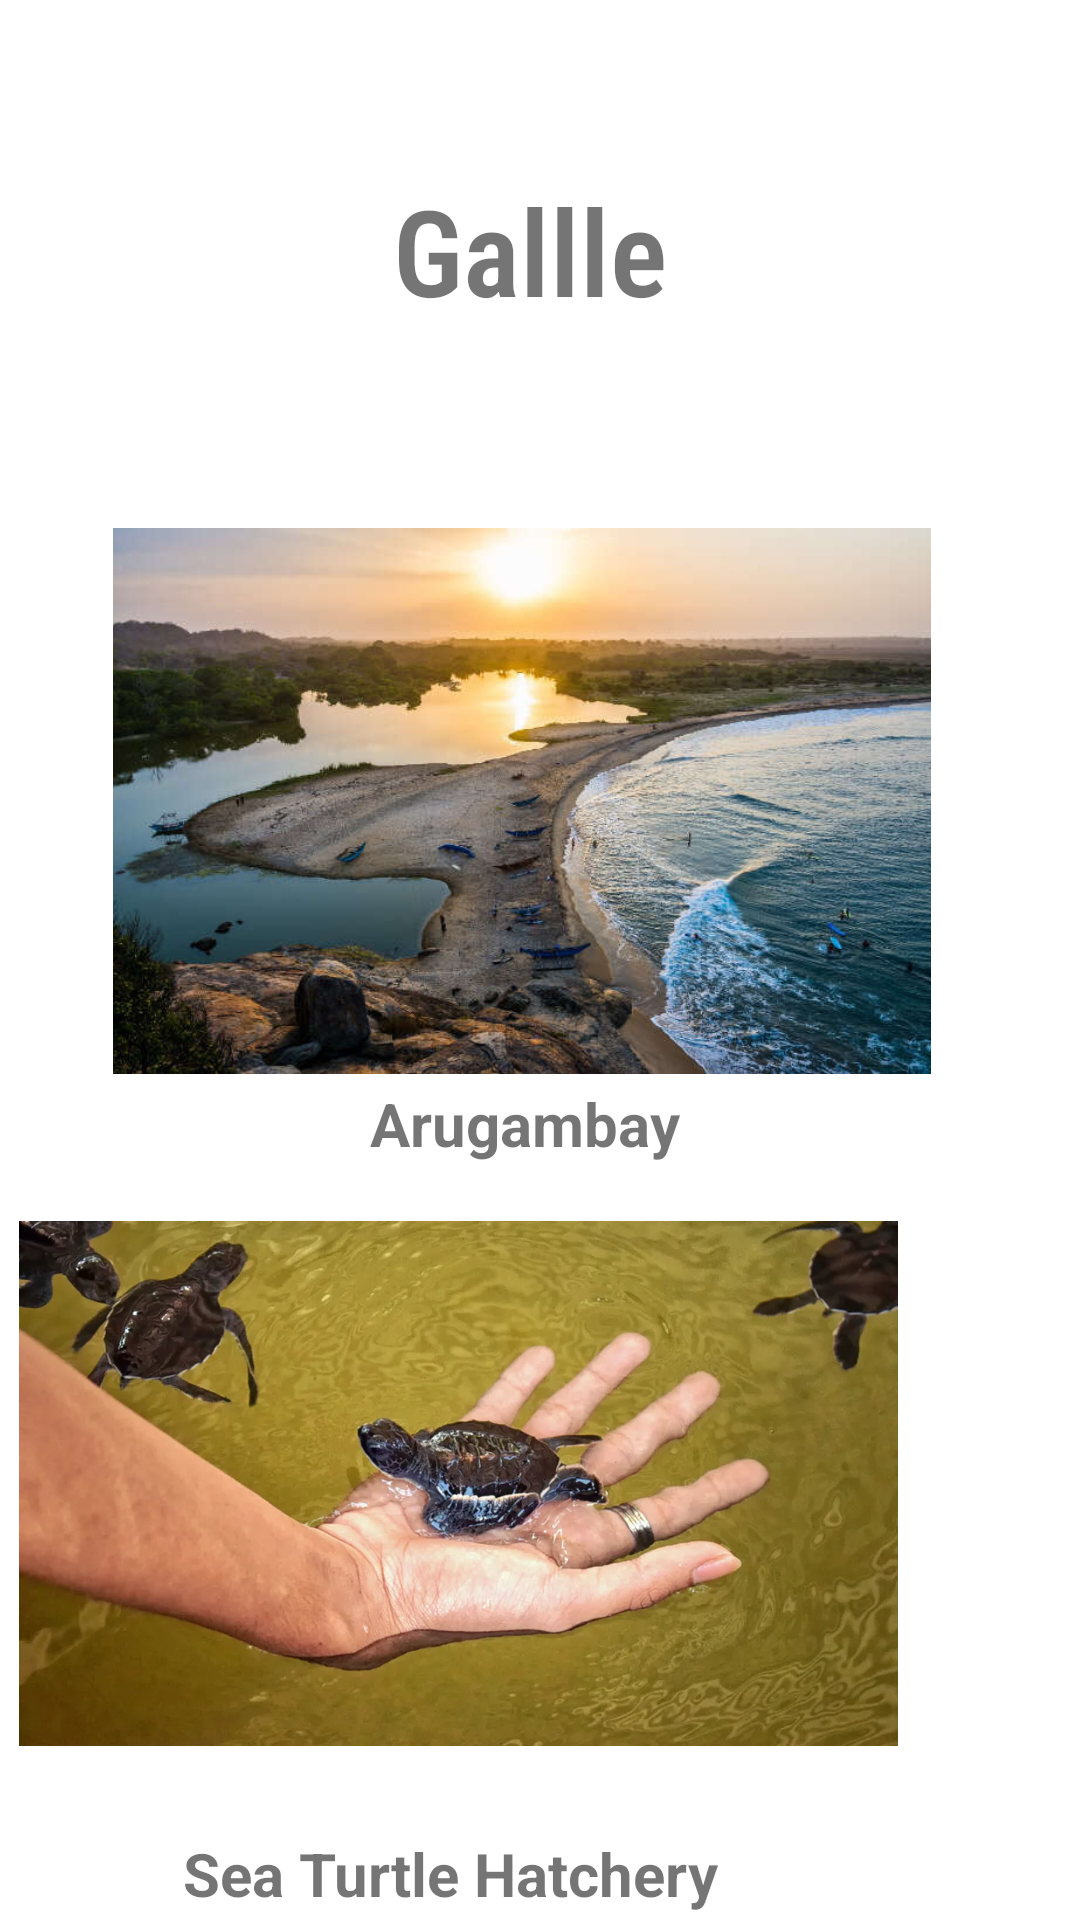

Write the Android layout XML for this screen, with the resource values it uses.
<!-- AndroidManifest.xml: application theme Theme.MrTravel -->
<!-- res/layout/activity_galle.xml -->
<?xml version="1.0" encoding="utf-8"?>
<androidx.constraintlayout.widget.ConstraintLayout xmlns:android="http://schemas.android.com/apk/res/android"
    xmlns:app="http://schemas.android.com/apk/res-auto"
    xmlns:tools="http://schemas.android.com/tools"
    android:layout_width="match_parent"
    android:layout_height="match_parent"
    tools:context=".GalleActivity">

    <TextView
        android:id="@+id/textView2"
        android:layout_width="189dp"
        android:layout_height="59dp"
        android:fontFamily="sans-serif-condensed-light"
        android:gravity="center"
        android:text="Gallle"
        android:textSize="40sp"
        android:textStyle="bold"
        app:layout_constraintBottom_toBottomOf="parent"
        app:layout_constraintEnd_toEndOf="parent"
        app:layout_constraintHorizontal_bias="0.481"
        app:layout_constraintStart_toStartOf="parent"
        app:layout_constraintTop_toTopOf="parent"
        app:layout_constraintVertical_bias="0.093" />

    <ImageView
        android:id="@+id/backhome"
        android:layout_width="98dp"
        android:layout_height="62dp"
        app:layout_constraintBottom_toBottomOf="parent"
        app:layout_constraintEnd_toEndOf="parent"
        app:layout_constraintHorizontal_bias="0.051"
        app:layout_constraintStart_toStartOf="parent"
        app:layout_constraintTop_toTopOf="parent"
        app:layout_constraintVertical_bias="0.053"
        app:srcCompat="@drawable/baseline_arrow_back_ios_24" />

    <androidx.constraintlayout.widget.ConstraintLayout
        android:id="@+id/ArugamLayout"
        android:layout_width="421dp"
        android:layout_height="244dp"
        android:layout_marginTop="160dp"
        android:background="@color/lavender"
        app:layout_constraintEnd_toEndOf="parent"
        app:layout_constraintHorizontal_bias="0.6"
        app:layout_constraintStart_toStartOf="parent"
        app:layout_constraintTop_toTopOf="parent">

        <ImageView
            android:id="@+id/imageView3"
            android:layout_width="296dp"
            android:layout_height="182dp"
            app:layout_constraintBottom_toBottomOf="parent"
            app:layout_constraintEnd_toEndOf="parent"
            app:layout_constraintHorizontal_bias="0.496"
            app:layout_constraintStart_toStartOf="parent"
            app:layout_constraintTop_toTopOf="parent"
            app:layout_constraintVertical_bias="0.258"
            app:srcCompat="@drawable/arugambay" />

        <TextView
            android:id="@+id/textView3"
            android:layout_width="134dp"
            android:layout_height="27dp"
            android:layout_marginBottom="16dp"
            android:text="Arugambay"
            android:gravity="center"
            android:textSize="20sp"
            android:textStyle="bold"
            app:layout_constraintBottom_toBottomOf="parent"
            app:layout_constraintEnd_toEndOf="parent"
            app:layout_constraintStart_toStartOf="parent" />
    </androidx.constraintlayout.widget.ConstraintLayout>

    <androidx.constraintlayout.widget.ConstraintLayout
        android:layout_width="415dp"
        android:layout_height="243dp"
        android:background="@color/lavender"
        app:layout_constraintBottom_toBottomOf="parent"
        app:layout_constraintEnd_toEndOf="parent"
        app:layout_constraintHorizontal_bias="1.0"
        app:layout_constraintStart_toStartOf="parent"
        app:layout_constraintTop_toBottomOf="@+id/ArugamLayout"
        app:layout_constraintVertical_bias="0.6">

        <ImageView
            android:id="@+id/imageView4"
            android:layout_width="293dp"
            android:layout_height="187dp"
            app:layout_constraintBottom_toBottomOf="parent"
            app:layout_constraintEnd_toEndOf="parent"
            app:layout_constraintStart_toStartOf="parent"
            app:layout_constraintTop_toTopOf="parent"
            app:layout_constraintVertical_bias="0.017"
            app:srcCompat="@drawable/seaturtlehatchery" />

        <TextView
            android:id="@+id/textView4"
            android:layout_width="191dp"
            android:layout_height="37dp"
            android:text="Sea Turtle Hatchery "
            android:gravity="center"
            android:textSize="20sp"
            android:textStyle="bold"
            app:layout_constraintBottom_toBottomOf="parent"
            app:layout_constraintEnd_toEndOf="parent"
            app:layout_constraintHorizontal_bias="0.498"
            app:layout_constraintStart_toStartOf="parent"
            app:layout_constraintTop_toTopOf="parent"
            app:layout_constraintVertical_bias="1.0" />
    </androidx.constraintlayout.widget.ConstraintLayout>
</androidx.constraintlayout.widget.ConstraintLayout>
<!-- resources referenced by this layout -->
<resources>
  <!-- drawable arugambay: jpeg bitmap (drawable, 52493 bytes) -->
  <!-- drawable seaturtlehatchery: webp bitmap (drawable, 69110 bytes) -->
  <style name="Theme.MrTravel" parent="Base.Theme.MrTravel" />
  <style name="Base.Theme.MrTravel" parent="Theme.MaterialComponents.DayNight.NoActionBar">
          
          
          
          <item name="colorPrimary">@color/lavender</item>
          <item name="colorPrimaryVariant">@color/lavender</item>
          <item name="colorOnPrimary">@color/white</item>
          
          <item name="colorSecondary">@color/teal_200</item>
          <item name="colorSecondaryVariant">@color/teal_700</item>
          <item name="colorOnSecondary">@color/black</item>
          
          <item name="android:statusBarColor">?attr/colorPrimaryVariant</item>
          
      </style>
  <!-- not gathered from this repository: default colours our renderer supplied (Android Studio template values) -->
  <color name="teal_200">#FF03DAC5</color>
  <color name="teal_700">#FF018786</color>
  <color name="black">#FF000000</color>
  <color name="white">#FFFFFFFF</color>
</resources>
